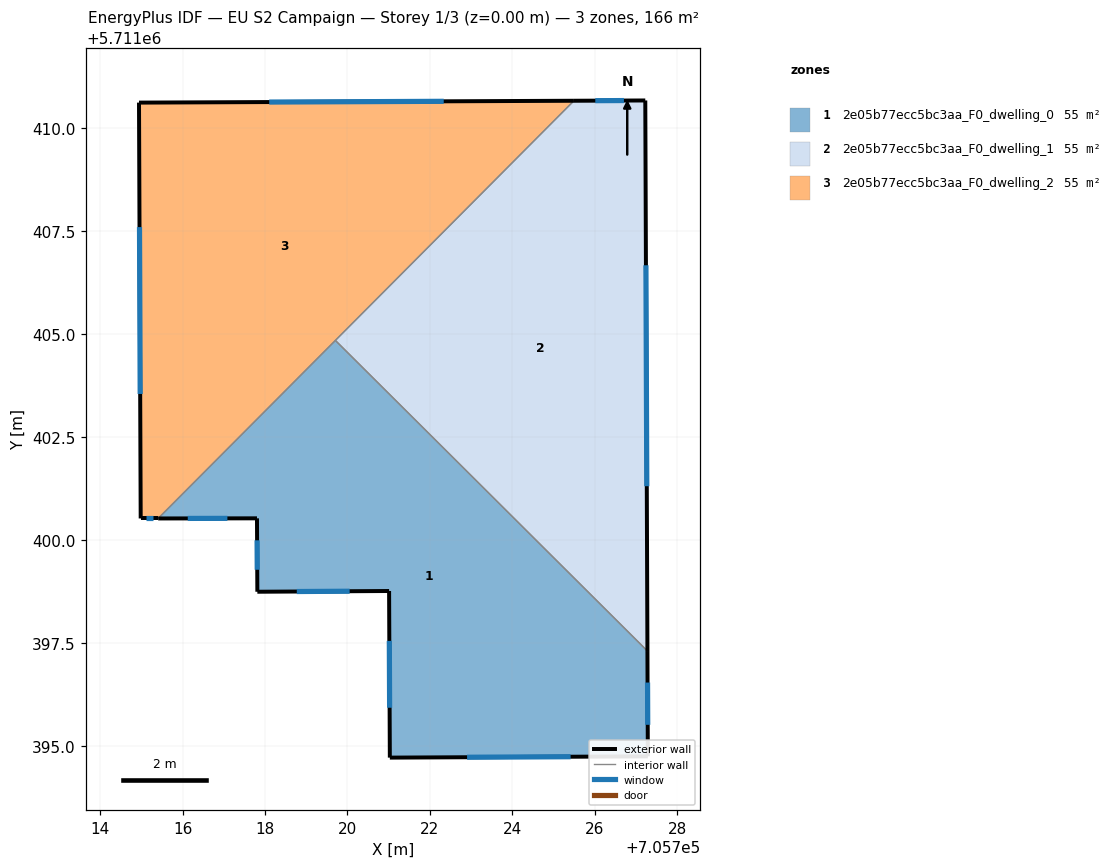
=== STOREY PLAN SPEC (per zone: floor XY polygon, exterior-wall plan segments, windows/doors) ===
zone 1: 2e05b77ecc5bc3aa_F0_dwelling_0  (55.4 m²)
  floor: (705727.28, 5711397.30) (705727.29, 5711394.75) (705721.03, 5711394.72) (705721.01, 5711398.76) (705717.81, 5711398.74) (705717.81, 5711400.52) (705715.41, 5711400.52) (705719.71, 5711404.84)
  exterior wall: (705727.29, 5711394.75) – (705727.28, 5711397.30)  [2.6 m]
    window: (705727.29, 5711395.51) – (705727.28, 5711396.54)  [1.2 m²]
  exterior wall: (705721.03, 5711394.72) – (705727.29, 5711394.75)  [6.3 m]
    window: (705722.90, 5711394.73) – (705725.41, 5711394.74)  [3.0 m²]
  exterior wall: (705721.01, 5711398.76) – (705721.03, 5711394.72)  [4.0 m]
    window: (705721.02, 5711397.55) – (705721.02, 5711395.93)  [2.0 m²]
  exterior wall: (705717.81, 5711398.74) – (705721.01, 5711398.76)  [3.2 m]
    window: (705718.77, 5711398.75) – (705720.05, 5711398.76)  [1.5 m²]
  exterior wall: (705717.81, 5711400.52) – (705717.81, 5711398.74)  [1.8 m]
    window: (705717.81, 5711399.99) – (705717.81, 5711399.28)  [0.9 m²]
  exterior wall: (705715.41, 5711400.52) – (705717.81, 5711400.52)  [2.4 m]
    window: (705716.13, 5711400.52) – (705717.09, 5711400.52)  [1.2 m²]
  interior walls: 2
zone 2: 2e05b77ecc5bc3aa_F0_dwelling_1  (55.4 m²)
  floor: (705727.23, 5711410.66) (705727.28, 5711397.30) (705719.71, 5711404.84) (705725.49, 5711410.65)
  exterior wall: (705727.28, 5711397.30) – (705727.23, 5711410.66)  [13.4 m]
    window: (705727.26, 5711401.30) – (705727.24, 5711406.66)  [6.5 m²]
  exterior wall: (705727.23, 5711410.66) – (705725.49, 5711410.65)  [1.7 m]
    window: (705726.71, 5711410.66) – (705726.01, 5711410.66)  [0.8 m²]
  interior walls: 2
zone 3: 2e05b77ecc5bc3aa_F0_dwelling_2  (55.4 m²)
  floor: (705725.49, 5711410.65) (705715.41, 5711400.52) (705714.98, 5711400.52) (705714.94, 5711410.61)
  exterior wall: (705714.98, 5711400.52) – (705715.41, 5711400.52)  [0.4 m]
    window: (705715.11, 5711400.52) – (705715.28, 5711400.52)  [0.2 m²]
  exterior wall: (705714.94, 5711410.61) – (705714.98, 5711400.52)  [10.1 m]
    window: (705714.96, 5711407.59) – (705714.97, 5711403.54)  [4.9 m²]
  exterior wall: (705725.49, 5711410.65) – (705714.94, 5711410.61)  [10.6 m]
    window: (705722.34, 5711410.64) – (705718.10, 5711410.62)  [5.1 m²]
  interior walls: 2

=== DERIVED (storey summary) ===
Building: EU S2 Campaign
Storey: 1 of 3  (floor level z = 0.00 m)
Storey gross floor area: 166.1 m²
Zones on this storey: 3
  - 2e05b77ecc5bc3aa_F0_dwelling_0: floor 55.4 m²; exterior wall 20.2 m (60.7 m²); 6 window(s) 9.8 m²; WWR 16.1%
  - 2e05b77ecc5bc3aa_F0_dwelling_1: floor 55.4 m²; exterior wall 15.1 m (45.3 m²); 2 window(s) 7.3 m²; WWR 16.1%
  - 2e05b77ecc5bc3aa_F0_dwelling_2: floor 55.4 m²; exterior wall 21.1 m (63.2 m²); 3 window(s) 10.2 m²; WWR 16.1%
Zone adjacency (shared interzone walls):
  - 2e05b77ecc5bc3aa_F0_dwelling_0 ↔ 2e05b77ecc5bc3aa_F0_dwelling_1
  - 2e05b77ecc5bc3aa_F0_dwelling_0 ↔ 2e05b77ecc5bc3aa_F0_dwelling_2
  - 2e05b77ecc5bc3aa_F0_dwelling_1 ↔ 2e05b77ecc5bc3aa_F0_dwelling_2